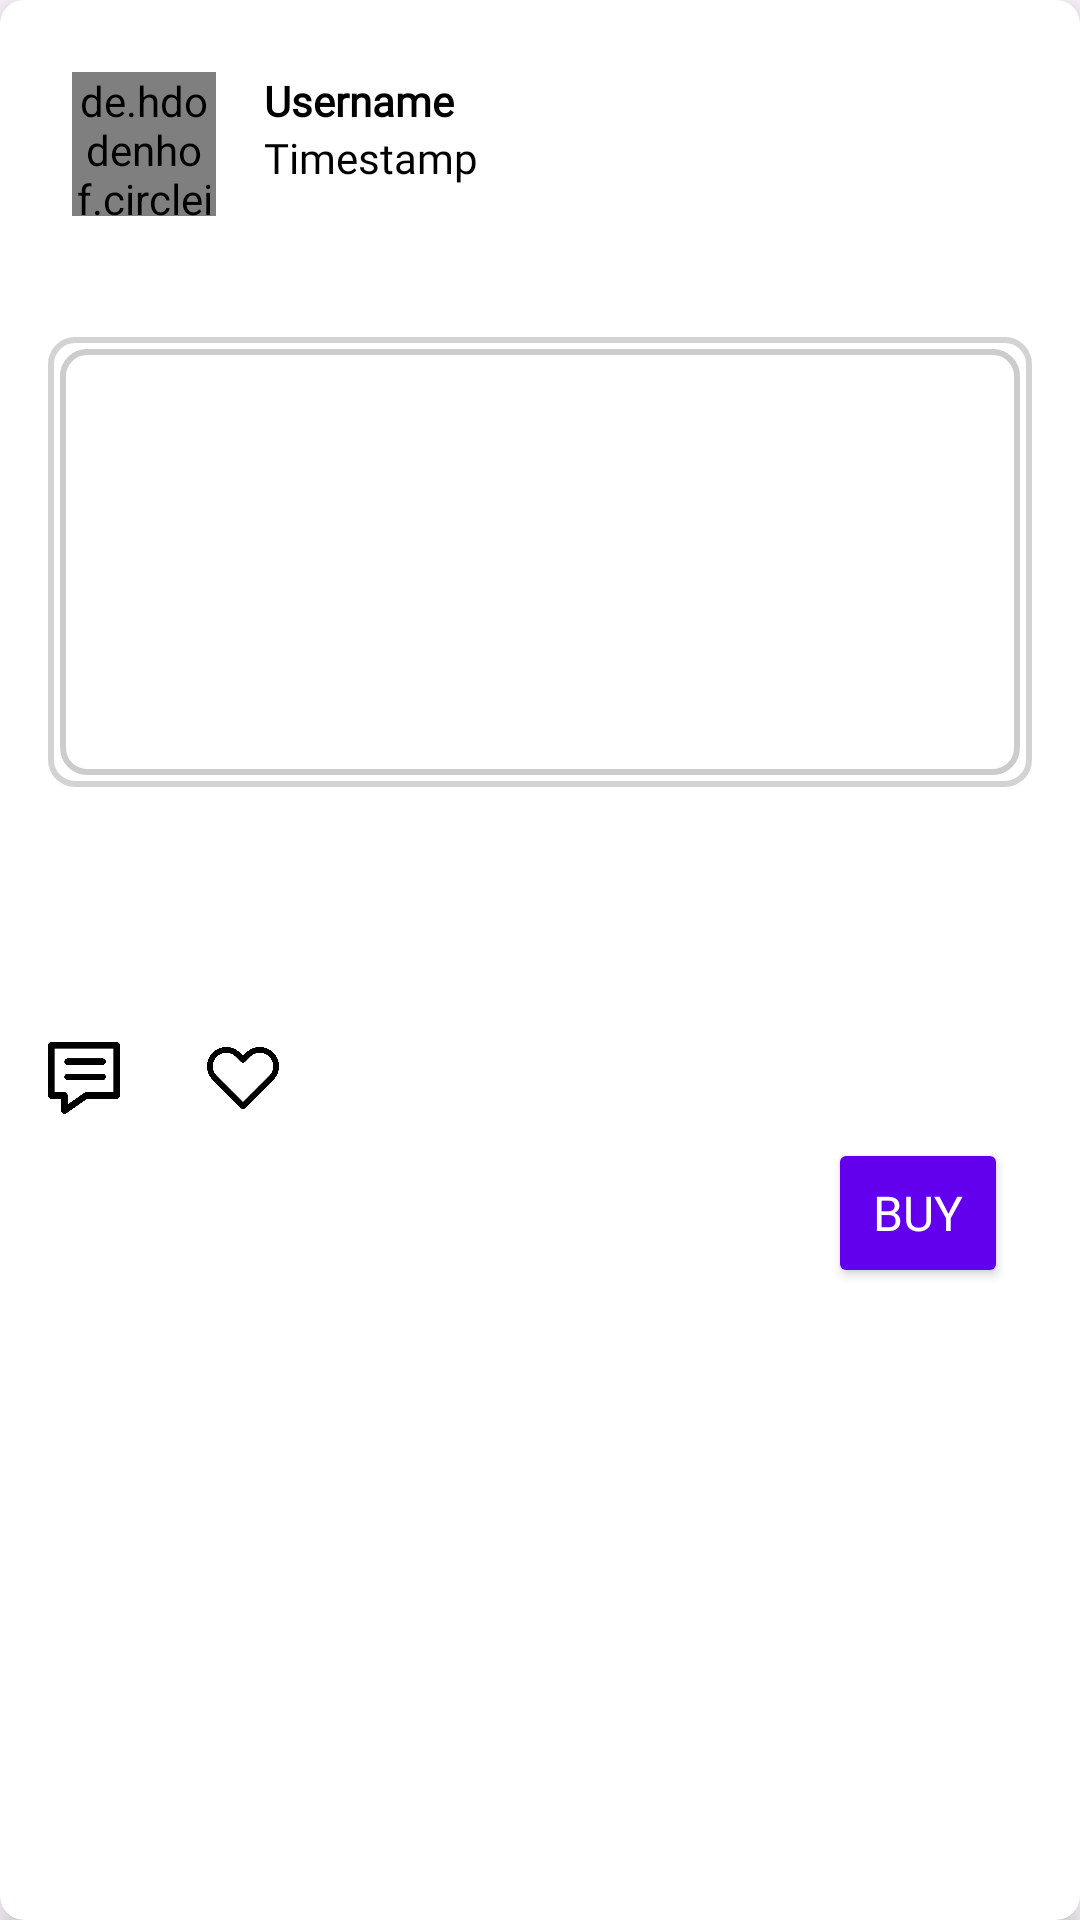

The Android layout XML behind this screen, and the referenced resources:
<!-- AndroidManifest.xml: application theme Theme.EaSYshop -->
<!-- res/layout/post_item.xml -->
<?xml version="1.0" encoding="utf-8"?>
<androidx.cardview.widget.CardView xmlns:android="http://schemas.android.com/apk/res/android"
    xmlns:app="http://schemas.android.com/apk/res-auto"
    android:layout_width="match_parent"
    android:layout_height="wrap_content"
    android:layout_margin="8dp"
    app:cardCornerRadius="8dp"
    app:cardElevation="6dp">

    <LinearLayout
        android:layout_width="match_parent"
        android:layout_height="wrap_content"
        android:orientation="vertical"
        android:padding="16dp"
        android:background="@drawable/background_card"
        android:backgroundTint="@android:color/white">

        <LinearLayout
            android:layout_width="match_parent"
            android:layout_height="wrap_content"
            android:orientation="horizontal"
            android:padding="8dp">

            <de.hdodenhof.circleimageview.CircleImageView
                android:id="@+id/profileImage"
                android:layout_width="48dp"
                android:layout_height="48dp"
                android:src="@drawable/avatar1" />

            <LinearLayout
                android:layout_width="match_parent"
                android:layout_height="wrap_content"
                android:orientation="vertical"
                android:layout_marginStart="16dp">

                <TextView
                    android:id="@+id/userNameTextView"
                    android:layout_width="wrap_content"
                    android:layout_height="wrap_content"
                    android:textStyle="bold"
                    android:textColor="@android:color/black"
                    android:text="Username"
                    android:fontFamily="@font/josefinsans" />

                <TextView
                    android:id="@+id/postTimestampTextView"
                    android:layout_width="wrap_content"
                    android:layout_height="wrap_content"
                    android:textColor="@android:color/black"
                    android:text="Timestamp"
                    android:fontFamily="@font/josefinsans" />

            </LinearLayout>

        </LinearLayout>

        <TextView
            android:id="@+id/itemTitleTextView"
            android:layout_width="match_parent"
            android:layout_height="wrap_content"
            android:textStyle="bold"
            android:textColor="@android:color/black"
            android:layout_marginBottom="8dp"
            android:fontFamily="@font/josefinsans"
            android:textSize="18sp" />

        <FrameLayout
            android:layout_width="match_parent"
            android:layout_height="150dp"
            android:layout_marginBottom="8dp"
            android:background="@drawable/frame_background">

            <ImageView
                android:id="@+id/itemImageView"
                android:layout_width="match_parent"
                android:layout_height="match_parent"
                android:scaleType="centerCrop"
                android:background="@drawable/image_frame_background" />
        </FrameLayout>

        <TextView
            android:id="@+id/itemDescriptionTextView"
            android:layout_width="match_parent"
            android:layout_height="wrap_content"
            android:textColor="@android:color/black"
            android:paddingBottom="8dp"
            android:fontFamily="@font/josefinsans" />

        <TextView
            android:id="@+id/itemPriceTextView"
            android:layout_width="match_parent"
            android:layout_height="wrap_content"
            android:textStyle="bold"
            android:textColor="@android:color/black"
            android:paddingBottom="4dp"
            android:fontFamily="@font/josefinsans" />

        <TextView
            android:id="@+id/itemLocationTextView"
            android:layout_width="match_parent"
            android:layout_height="wrap_content"
            android:paddingBottom="8dp"
            android:fontFamily="@font/josefinsans" />

        <LinearLayout
            android:layout_width="match_parent"
            android:layout_height="wrap_content"
            android:orientation="horizontal"
            android:gravity="center_vertical">

            <ImageView
                android:id="@+id/commentIcon"
                android:layout_width="24dp"
                android:layout_height="24dp"
                android:src="@drawable/ic_comment"
                android:layout_marginEnd="4dp" />

            <TextView
                android:id="@+id/commentCount"
                android:layout_width="wrap_content"
                android:layout_height="wrap_content"
                android:textColor="@android:color/black"
                android:fontFamily="@font/josefinsans"
                android:visibility="gone" />

            <ImageView
                android:id="@+id/wishlistIcon"
                android:layout_width="24dp"
                android:layout_height="24dp"
                android:src="@drawable/ic_no_wishlist"
                android:layout_marginStart="25dp" />
        </LinearLayout>


        <Button
            android:id="@+id/buyButton"
            android:layout_width="60dp"
            android:layout_height="50dp"
            android:text="Buy"
            android:layout_gravity="end"
            android:backgroundTint="@color/colorPrimary"
            android:textColor="@android:color/white"
            android:fontFamily="@font/josefinsans"
            android:textSize="16sp"
            android:padding="8dp"
            android:layout_marginTop="8dp"
            android:layout_marginEnd="8dp"
            android:layout_marginBottom="8dp" />

    </LinearLayout>
</androidx.cardview.widget.CardView>
<!-- resources referenced by this layout -->
<resources>
  <color name="colorPrimary">#6200EE</color>
  <!-- drawable background_card (drawable) -->
  <?xml version="1.0" encoding="utf-8"?>
  <shape xmlns:android="http://schemas.android.com/apk/res/android">
      <solid android:color="@android:color/white"/>
      <corners android:radius="8dp"/>
      <padding android:left="8dp"
          android:top="8dp"
          android:right="8dp"
          android:bottom="8dp"/>
      <stroke android:width="1dp" android:color="@android:color/darker_gray"/>
  </shape>
  <!-- drawable frame_background (drawable) -->
  <?xml version="1.0" encoding="utf-8"?>
  <shape xmlns:android="http://schemas.android.com/apk/res/android">
      <solid android:color="#FFFFFF" /> 
      <stroke
          android:width="2dp"
          android:color="#D3D3D3" /> 
      <corners android:radius="8dp" /> 
      <padding
          android:left="4dp"
          android:top="4dp"
          android:right="4dp"
          android:bottom="4dp" />
  </shape>
  <!-- drawable ic_comment: png bitmap (drawable, 4030 bytes) -->
  <!-- drawable ic_no_wishlist: png bitmap (drawable, 6621 bytes) -->
  <!-- drawable image_frame_background (drawable) -->
  <?xml version="1.0" encoding="utf-8"?>
  <shape xmlns:android="http://schemas.android.com/apk/res/android">
      <solid android:color="@android:color/transparent" />
      <stroke
          android:width="2dp"
          android:color="#CCCCCC" /> 
      <corners android:radius="8dp" /> 
  </shape>
  <style name="Theme.EaSYshop" parent="Base.Theme.EaSYshop" />
  <style name="Base.Theme.EaSYshop" parent="Theme.Material3.DayNight.NoActionBar">
          
          
      </style>
</resources>
